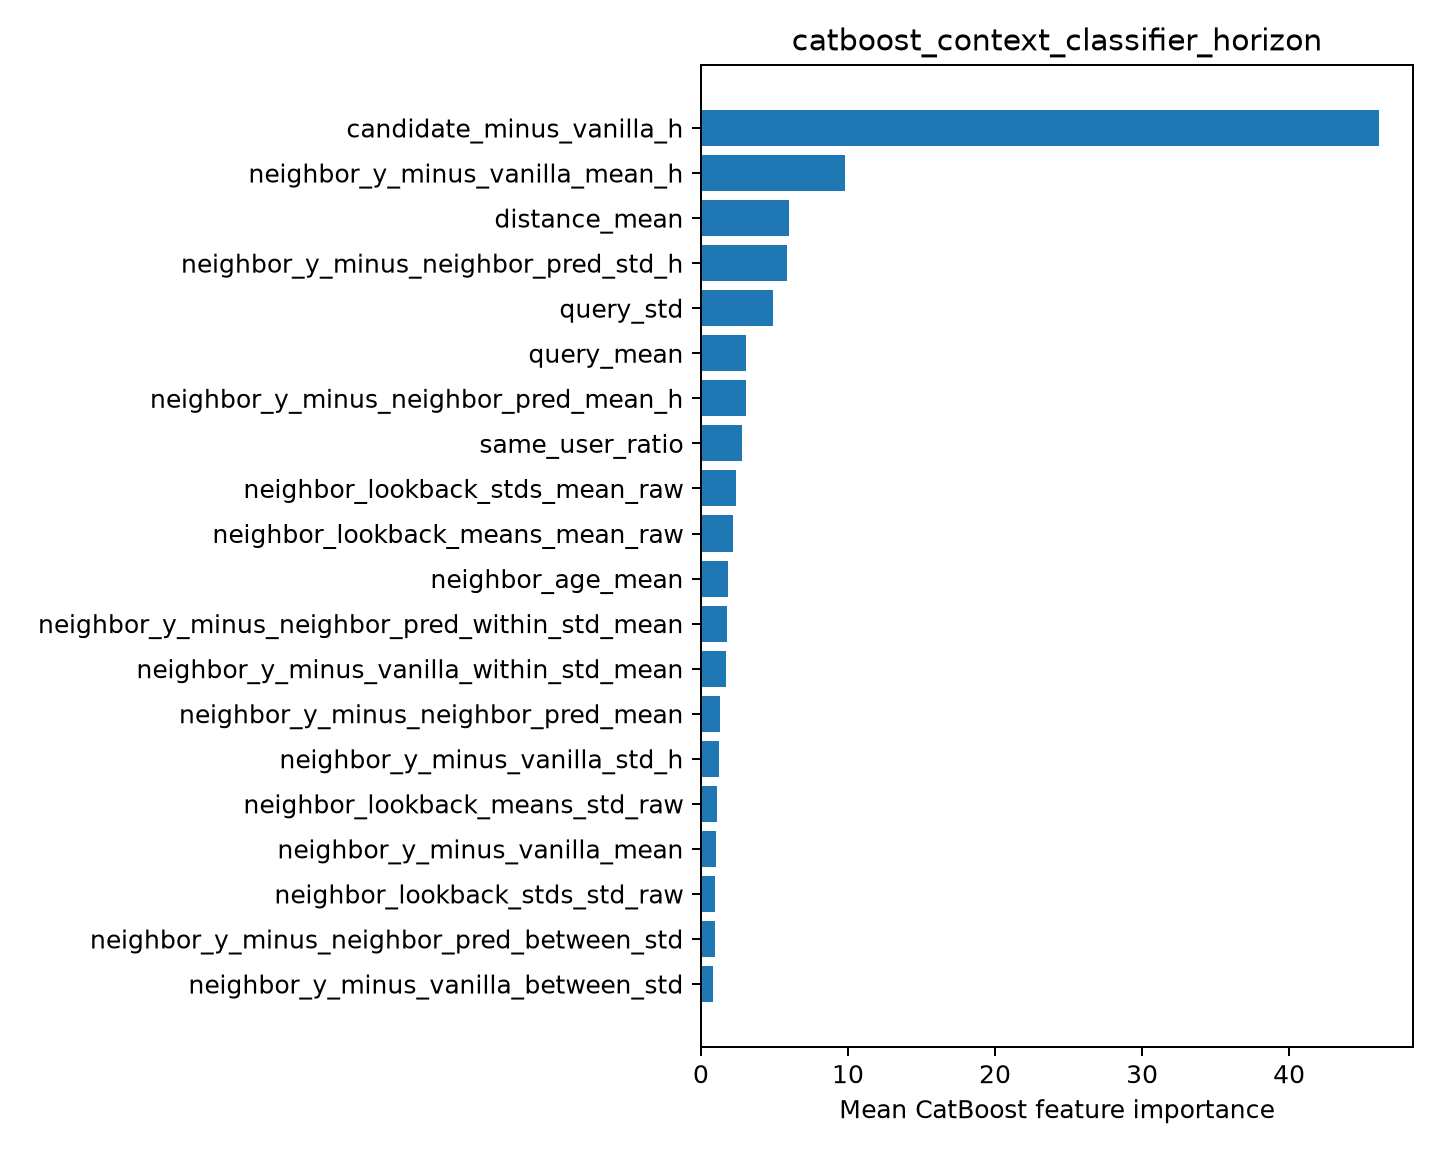

The file beside this chart, header and first rows:
feature, importance
candidate_minus_vanilla_h, 46.12
neighbor_y_minus_vanilla_mean_h, 9.821
distance_mean, 6.004
neighbor_y_minus_neighbor_pred_std_h, 5.856
query_std, 4.916
query_mean, 3.098
neighbor_y_minus_neighbor_pred_mean_h, 3.046
same_user_ratio, 2.814
neighbor_lookback_stds_mean_raw, 2.38
neighbor_lookback_means_mean_raw, 2.194
neighbor_age_mean, 1.822
neighbor_y_minus_neighbor_pred_within_st…, 1.793
neighbor_y_minus_vanilla_within_std_mean, 1.679
neighbor_y_minus_neighbor_pred_mean, 1.287
neighbor_y_minus_vanilla_std_h, 1.209
neighbor_lookback_means_std_raw, 1.067
neighbor_y_minus_vanilla_mean, 1.019
neighbor_lookback_stds_std_raw, 0.9748
neighbor_y_minus_neighbor_pred_between_s…, 0.9327
neighbor_y_minus_vanilla_between_std, 0.8092
